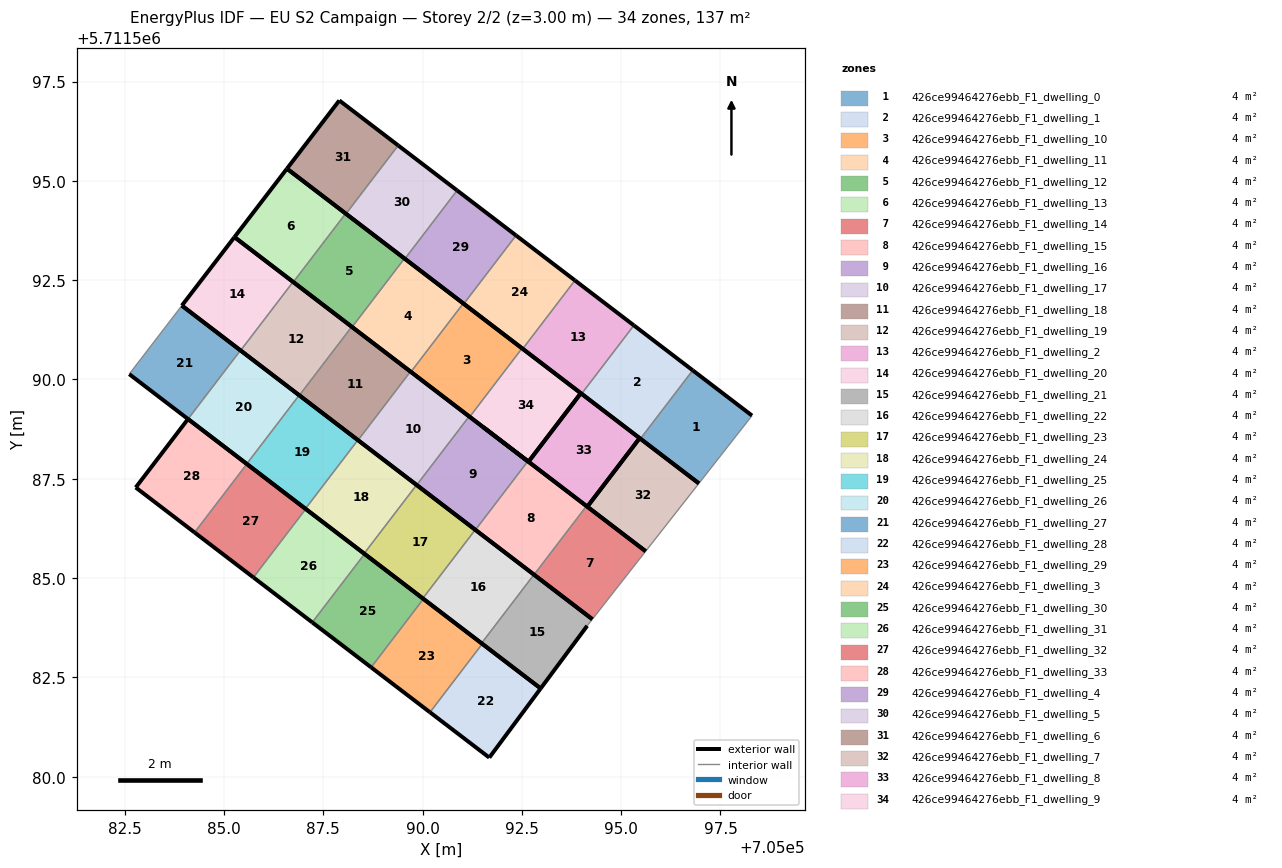
=== STOREY PLAN SPEC (per zone: floor XY polygon, exterior-wall plan segments, windows/doors) ===
zone 1: 426ce99464276ebb_F1_dwelling_0  (4.0 m²)
  floor: (705096.96, 5711587.38) (705098.29, 5711589.09) (705096.80, 5711590.23) (705095.48, 5711588.51)
  exterior wall: (705096.96, 5711587.38) – (705095.48, 5711588.51)  [1.9 m]
  exterior wall: (705096.80, 5711590.23) – (705098.29, 5711589.09)  [1.9 m]
  interior walls: 2
zone 2: 426ce99464276ebb_F1_dwelling_1  (4.0 m²)
  floor: (705095.48, 5711588.51) (705096.80, 5711590.23) (705095.32, 5711591.36) (705094.00, 5711589.64)
  exterior wall: (705095.48, 5711588.51) – (705094.00, 5711589.64)  [1.9 m]
  exterior wall: (705095.32, 5711591.36) – (705096.80, 5711590.23)  [1.9 m]
  interior walls: 2
zone 3: 426ce99464276ebb_F1_dwelling_10  (4.0 m²)
  floor: (705091.19, 5711589.06) (705092.51, 5711590.79) (705091.03, 5711591.92) (705089.71, 5711590.19)
  exterior wall: (705091.19, 5711589.06) – (705089.71, 5711590.19)  [1.9 m]
  exterior wall: (705091.03, 5711591.92) – (705092.51, 5711590.79)  [1.9 m]
  interior walls: 2
zone 4: 426ce99464276ebb_F1_dwelling_11  (4.0 m²)
  floor: (705089.71, 5711590.19) (705091.03, 5711591.92) (705089.55, 5711593.05) (705088.23, 5711591.32)
  exterior wall: (705089.71, 5711590.19) – (705088.23, 5711591.32)  [1.9 m]
  exterior wall: (705089.55, 5711593.05) – (705091.03, 5711591.92)  [1.9 m]
  interior walls: 2
zone 5: 426ce99464276ebb_F1_dwelling_12  (4.0 m²)
  floor: (705088.23, 5711591.32) (705089.55, 5711593.05) (705088.07, 5711594.18) (705086.75, 5711592.45)
  exterior wall: (705088.23, 5711591.32) – (705086.75, 5711592.45)  [1.9 m]
  exterior wall: (705088.07, 5711594.18) – (705089.55, 5711593.05)  [1.9 m]
  interior walls: 2
zone 6: 426ce99464276ebb_F1_dwelling_13  (4.0 m²)
  floor: (705086.75, 5711592.45) (705088.07, 5711594.18) (705086.59, 5711595.31) (705085.27, 5711593.58)
  exterior wall: (705086.75, 5711592.45) – (705085.27, 5711593.58)  [1.9 m]
  exterior wall: (705085.27, 5711593.58) – (705086.59, 5711595.31)  [2.2 m]
  exterior wall: (705086.59, 5711595.31) – (705088.07, 5711594.18)  [1.9 m]
  interior walls: 1
zone 7: 426ce99464276ebb_F1_dwelling_14  (4.0 m²)
  floor: (705094.28, 5711583.97) (705095.62, 5711585.68) (705094.13, 5711586.81) (705092.81, 5711585.09)
  exterior wall: (705094.28, 5711583.97) – (705092.81, 5711585.09)  [1.8 m]
  exterior wall: (705094.13, 5711586.81) – (705095.62, 5711585.68)  [1.9 m]
  interior walls: 2
zone 8: 426ce99464276ebb_F1_dwelling_15  (4.0 m²)
  floor: (705092.81, 5711585.09) (705094.13, 5711586.81) (705092.65, 5711587.94) (705091.33, 5711586.21)
  exterior wall: (705092.81, 5711585.09) – (705091.33, 5711586.21)  [1.9 m]
  exterior wall: (705092.65, 5711587.94) – (705094.13, 5711586.81)  [1.9 m]
  interior walls: 2
zone 9: 426ce99464276ebb_F1_dwelling_16  (4.0 m²)
  floor: (705091.33, 5711586.21) (705092.65, 5711587.94) (705091.17, 5711589.07) (705089.85, 5711587.34)
  exterior wall: (705091.33, 5711586.21) – (705089.85, 5711587.34)  [1.9 m]
  exterior wall: (705091.17, 5711589.07) – (705092.65, 5711587.94)  [1.9 m]
  interior walls: 2
zone 10: 426ce99464276ebb_F1_dwelling_17  (4.0 m²)
  floor: (705089.85, 5711587.34) (705091.17, 5711589.07) (705089.70, 5711590.20) (705088.38, 5711588.47)
  exterior wall: (705089.85, 5711587.34) – (705088.38, 5711588.47)  [1.9 m]
  exterior wall: (705089.70, 5711590.20) – (705091.17, 5711589.07)  [1.9 m]
  interior walls: 2
zone 11: 426ce99464276ebb_F1_dwelling_18  (4.0 m²)
  floor: (705088.38, 5711588.47) (705089.70, 5711590.20) (705088.22, 5711591.33) (705086.90, 5711589.60)
  exterior wall: (705088.38, 5711588.47) – (705086.90, 5711589.60)  [1.9 m]
  exterior wall: (705088.22, 5711591.33) – (705089.70, 5711590.20)  [1.9 m]
  interior walls: 2
zone 12: 426ce99464276ebb_F1_dwelling_19  (4.0 m²)
  floor: (705086.90, 5711589.60) (705088.22, 5711591.33) (705086.74, 5711592.46) (705085.42, 5711590.73)
  exterior wall: (705086.90, 5711589.60) – (705085.42, 5711590.73)  [1.9 m]
  exterior wall: (705086.74, 5711592.46) – (705088.22, 5711591.33)  [1.9 m]
  interior walls: 2
zone 13: 426ce99464276ebb_F1_dwelling_2  (4.0 m²)
  floor: (705094.00, 5711589.64) (705095.32, 5711591.36) (705093.84, 5711592.49) (705092.52, 5711590.77)
  exterior wall: (705094.00, 5711589.64) – (705092.52, 5711590.77)  [1.9 m]
  exterior wall: (705093.84, 5711592.49) – (705095.32, 5711591.36)  [1.9 m]
  interior walls: 2
zone 14: 426ce99464276ebb_F1_dwelling_20  (4.0 m²)
  floor: (705085.42, 5711590.73) (705086.74, 5711592.46) (705085.27, 5711593.58) (705083.94, 5711591.86)
  exterior wall: (705085.42, 5711590.73) – (705083.94, 5711591.86)  [1.9 m]
  exterior wall: (705083.94, 5711591.86) – (705085.27, 5711593.58)  [2.2 m]
  exterior wall: (705085.27, 5711593.58) – (705086.74, 5711592.46)  [1.9 m]
  interior walls: 1
zone 15: 426ce99464276ebb_F1_dwelling_21  (4.0 m²)
  floor: (705092.97, 5711582.22) (705094.15, 5711583.80) (705094.28, 5711583.97) (705092.81, 5711585.09) (705091.48, 5711583.36)
  exterior wall: (705092.81, 5711585.09) – (705094.28, 5711583.97)  [1.8 m]
  exterior wall: (705094.15, 5711583.80) – (705092.97, 5711582.22)  [2.0 m]
  exterior wall: (705092.97, 5711582.22) – (705091.48, 5711583.36)  [1.9 m]
  interior walls: 2
zone 16: 426ce99464276ebb_F1_dwelling_22  (4.0 m²)
  floor: (705091.48, 5711583.36) (705092.81, 5711585.09) (705091.33, 5711586.22) (705090.01, 5711584.49)
  exterior wall: (705091.48, 5711583.36) – (705090.01, 5711584.49)  [1.9 m]
  exterior wall: (705091.33, 5711586.22) – (705092.81, 5711585.09)  [1.9 m]
  interior walls: 2
zone 17: 426ce99464276ebb_F1_dwelling_23  (4.0 m²)
  floor: (705090.01, 5711584.49) (705091.33, 5711586.22) (705089.85, 5711587.35) (705088.53, 5711585.62)
  exterior wall: (705090.01, 5711584.49) – (705088.53, 5711585.62)  [1.9 m]
  exterior wall: (705089.85, 5711587.35) – (705091.33, 5711586.22)  [1.9 m]
  interior walls: 2
zone 18: 426ce99464276ebb_F1_dwelling_24  (4.0 m²)
  floor: (705088.53, 5711585.62) (705089.85, 5711587.35) (705088.37, 5711588.47) (705087.05, 5711586.75)
  exterior wall: (705088.53, 5711585.62) – (705087.05, 5711586.75)  [1.9 m]
  exterior wall: (705088.37, 5711588.47) – (705089.85, 5711587.35)  [1.9 m]
  interior walls: 2
zone 19: 426ce99464276ebb_F1_dwelling_25  (4.0 m²)
  floor: (705087.05, 5711586.75) (705088.37, 5711588.47) (705086.90, 5711589.60) (705085.58, 5711587.88)
  exterior wall: (705087.05, 5711586.75) – (705085.58, 5711587.88)  [1.9 m]
  exterior wall: (705086.90, 5711589.60) – (705088.37, 5711588.47)  [1.9 m]
  interior walls: 2
zone 20: 426ce99464276ebb_F1_dwelling_26  (4.0 m²)
  floor: (705085.58, 5711587.88) (705086.90, 5711589.60) (705085.42, 5711590.73) (705084.10, 5711589.00)
  exterior wall: (705085.58, 5711587.88) – (705084.10, 5711589.00)  [1.9 m]
  exterior wall: (705085.42, 5711590.73) – (705086.90, 5711589.60)  [1.9 m]
  interior walls: 2
zone 21: 426ce99464276ebb_F1_dwelling_27  (4.0 m²)
  floor: (705084.10, 5711589.00) (705085.42, 5711590.73) (705083.94, 5711591.86) (705082.62, 5711590.13)
  exterior wall: (705084.10, 5711589.00) – (705082.62, 5711590.13)  [1.9 m]
  exterior wall: (705083.94, 5711591.86) – (705085.42, 5711590.73)  [1.9 m]
  interior walls: 2
zone 22: 426ce99464276ebb_F1_dwelling_28  (4.0 m²)
  floor: (705091.68, 5711580.48) (705092.97, 5711582.22) (705091.50, 5711583.35) (705090.19, 5711581.62)
  exterior wall: (705092.97, 5711582.22) – (705091.68, 5711580.48)  [2.2 m]
  exterior wall: (705091.68, 5711580.48) – (705090.19, 5711581.62)  [1.9 m]
  exterior wall: (705091.50, 5711583.35) – (705092.97, 5711582.22)  [1.8 m]
  interior walls: 1
zone 23: 426ce99464276ebb_F1_dwelling_29  (4.0 m²)
  floor: (705090.19, 5711581.62) (705091.50, 5711583.35) (705090.02, 5711584.48) (705088.71, 5711582.75)
  exterior wall: (705090.19, 5711581.62) – (705088.71, 5711582.75)  [1.9 m]
  exterior wall: (705090.02, 5711584.48) – (705091.50, 5711583.35)  [1.9 m]
  interior walls: 2
zone 24: 426ce99464276ebb_F1_dwelling_3  (4.0 m²)
  floor: (705092.52, 5711590.77) (705093.84, 5711592.49) (705092.35, 5711593.63) (705091.04, 5711591.91)
  exterior wall: (705092.52, 5711590.77) – (705091.04, 5711591.91)  [1.9 m]
  exterior wall: (705092.35, 5711593.63) – (705093.84, 5711592.49)  [1.9 m]
  interior walls: 2
zone 25: 426ce99464276ebb_F1_dwelling_30  (4.0 m²)
  floor: (705088.71, 5711582.75) (705090.02, 5711584.48) (705088.54, 5711585.61) (705087.22, 5711583.89)
  exterior wall: (705088.71, 5711582.75) – (705087.22, 5711583.89)  [1.9 m]
  exterior wall: (705088.54, 5711585.61) – (705090.02, 5711584.48)  [1.9 m]
  interior walls: 2
zone 26: 426ce99464276ebb_F1_dwelling_31  (4.0 m²)
  floor: (705087.22, 5711583.89) (705088.54, 5711585.61) (705087.06, 5711586.74) (705085.74, 5711585.02)
  exterior wall: (705087.22, 5711583.89) – (705085.74, 5711585.02)  [1.9 m]
  exterior wall: (705087.06, 5711586.74) – (705088.54, 5711585.61)  [1.9 m]
  interior walls: 2
zone 27: 426ce99464276ebb_F1_dwelling_32  (4.0 m²)
  floor: (705085.74, 5711585.02) (705087.06, 5711586.74) (705085.58, 5711587.87) (705084.26, 5711586.15)
  exterior wall: (705085.74, 5711585.02) – (705084.26, 5711586.15)  [1.9 m]
  exterior wall: (705085.58, 5711587.87) – (705087.06, 5711586.74)  [1.9 m]
  interior walls: 2
zone 28: 426ce99464276ebb_F1_dwelling_33  (4.0 m²)
  floor: (705084.26, 5711586.15) (705085.58, 5711587.87) (705084.10, 5711589.00) (705082.78, 5711587.28)
  exterior wall: (705084.26, 5711586.15) – (705082.78, 5711587.28)  [1.9 m]
  exterior wall: (705082.78, 5711587.28) – (705084.10, 5711589.00)  [2.2 m]
  exterior wall: (705084.10, 5711589.00) – (705085.58, 5711587.87)  [1.9 m]
  interior walls: 1
zone 29: 426ce99464276ebb_F1_dwelling_4  (4.0 m²)
  floor: (705091.04, 5711591.91) (705092.35, 5711593.63) (705090.87, 5711594.76) (705089.56, 5711593.04)
  exterior wall: (705091.04, 5711591.91) – (705089.56, 5711593.04)  [1.9 m]
  exterior wall: (705090.87, 5711594.76) – (705092.35, 5711593.63)  [1.9 m]
  interior walls: 2
zone 30: 426ce99464276ebb_F1_dwelling_5  (4.0 m²)
  floor: (705089.56, 5711593.04) (705090.87, 5711594.76) (705089.39, 5711595.89) (705088.07, 5711594.17)
  exterior wall: (705089.56, 5711593.04) – (705088.07, 5711594.17)  [1.9 m]
  exterior wall: (705089.39, 5711595.89) – (705090.87, 5711594.76)  [1.9 m]
  interior walls: 2
zone 31: 426ce99464276ebb_F1_dwelling_6  (4.0 m²)
  floor: (705088.07, 5711594.17) (705089.39, 5711595.89) (705087.91, 5711597.02) (705086.59, 5711595.31)
  exterior wall: (705088.07, 5711594.17) – (705086.59, 5711595.31)  [1.9 m]
  exterior wall: (705086.59, 5711595.31) – (705087.91, 5711597.02)  [2.2 m]
  exterior wall: (705087.91, 5711597.02) – (705089.39, 5711595.89)  [1.9 m]
  interior walls: 1
zone 32: 426ce99464276ebb_F1_dwelling_7  (4.0 m²)
  floor: (705095.62, 5711585.68) (705096.96, 5711587.38) (705095.46, 5711588.52) (705094.15, 5711586.80)
  exterior wall: (705095.62, 5711585.68) – (705094.15, 5711586.80)  [1.8 m]
  exterior wall: (705094.15, 5711586.80) – (705095.46, 5711588.52)  [2.2 m]
  exterior wall: (705095.46, 5711588.52) – (705096.96, 5711587.38)  [1.9 m]
  interior walls: 1
zone 33: 426ce99464276ebb_F1_dwelling_8  (4.0 m²)
  floor: (705095.46, 5711588.52) (705094.15, 5711586.80) (705091.53, 5711588.80) (705092.67, 5711587.93) (705093.98, 5711589.65)
  exterior wall: (705094.13, 5711586.81) – (705094.15, 5711586.80)  [0.0 m]
  exterior wall: (705094.15, 5711586.80) – (705095.46, 5711588.52)  [2.2 m]
  exterior wall: (705095.46, 5711588.52) – (705093.98, 5711589.65)  [1.9 m]
  exterior wall: (705093.98, 5711589.65) – (705092.67, 5711587.93)  [2.2 m]
  exterior wall: (705092.67, 5711587.93) – (705091.53, 5711588.80)  [1.4 m]
  exterior wall: (705091.53, 5711588.80) – (705094.13, 5711586.81)  [3.3 m]
zone 34: 426ce99464276ebb_F1_dwelling_9  (4.0 m²)
  floor: (705092.67, 5711587.93) (705093.98, 5711589.65) (705092.51, 5711590.79) (705091.19, 5711589.06)
  exterior wall: (705093.98, 5711589.65) – (705092.67, 5711587.93)  [2.2 m]
  exterior wall: (705092.67, 5711587.93) – (705091.19, 5711589.06)  [1.9 m]
  exterior wall: (705092.51, 5711590.79) – (705093.98, 5711589.65)  [1.9 m]
  interior walls: 1

=== DERIVED (storey summary) ===
Building: EU S2 Campaign
Storey: 2 of 2  (floor level z = 3.00 m)
Storey gross floor area: 137.4 m²
Zones on this storey: 34
  - 426ce99464276ebb_F1_dwelling_0: floor 4.0 m²; exterior wall 3.7 m (11.2 m²); WWR 0.0%
  - 426ce99464276ebb_F1_dwelling_1: floor 4.0 m²; exterior wall 3.7 m (11.2 m²); WWR 0.0%
  - 426ce99464276ebb_F1_dwelling_10: floor 4.0 m²; exterior wall 3.7 m (11.2 m²); WWR 0.0%
  - 426ce99464276ebb_F1_dwelling_11: floor 4.0 m²; exterior wall 3.7 m (11.2 m²); WWR 0.0%
  - 426ce99464276ebb_F1_dwelling_12: floor 4.0 m²; exterior wall 3.7 m (11.2 m²); WWR 0.0%
  - 426ce99464276ebb_F1_dwelling_13: floor 4.0 m²; exterior wall 5.9 m (17.7 m²); WWR 0.0%
  - 426ce99464276ebb_F1_dwelling_14: floor 4.0 m²; exterior wall 3.7 m (11.2 m²); WWR 0.0%
  - 426ce99464276ebb_F1_dwelling_15: floor 4.0 m²; exterior wall 3.7 m (11.1 m²); WWR 0.0%
  - 426ce99464276ebb_F1_dwelling_16: floor 4.0 m²; exterior wall 3.7 m (11.2 m²); WWR 0.0%
  - 426ce99464276ebb_F1_dwelling_17: floor 4.0 m²; exterior wall 3.7 m (11.2 m²); WWR 0.0%
  - 426ce99464276ebb_F1_dwelling_18: floor 4.0 m²; exterior wall 3.7 m (11.2 m²); WWR 0.0%
  - 426ce99464276ebb_F1_dwelling_19: floor 4.0 m²; exterior wall 3.7 m (11.2 m²); WWR 0.0%
  - 426ce99464276ebb_F1_dwelling_2: floor 4.0 m²; exterior wall 3.7 m (11.2 m²); WWR 0.0%
  - 426ce99464276ebb_F1_dwelling_20: floor 4.0 m²; exterior wall 5.9 m (17.7 m²); WWR 0.0%
  - 426ce99464276ebb_F1_dwelling_21: floor 4.0 m²; exterior wall 5.7 m (17.1 m²); WWR 0.0%
  - 426ce99464276ebb_F1_dwelling_22: floor 4.0 m²; exterior wall 3.7 m (11.2 m²); WWR 0.0%
  - 426ce99464276ebb_F1_dwelling_23: floor 4.0 m²; exterior wall 3.7 m (11.2 m²); WWR 0.0%
  - 426ce99464276ebb_F1_dwelling_24: floor 4.0 m²; exterior wall 3.7 m (11.2 m²); WWR 0.0%
  - 426ce99464276ebb_F1_dwelling_25: floor 4.0 m²; exterior wall 3.7 m (11.2 m²); WWR 0.0%
  - 426ce99464276ebb_F1_dwelling_26: floor 4.0 m²; exterior wall 3.7 m (11.2 m²); WWR 0.0%
  - 426ce99464276ebb_F1_dwelling_27: floor 4.0 m²; exterior wall 3.7 m (11.2 m²); WWR 0.0%
  - 426ce99464276ebb_F1_dwelling_28: floor 4.0 m²; exterior wall 5.9 m (17.7 m²); WWR 0.0%
  - 426ce99464276ebb_F1_dwelling_29: floor 4.0 m²; exterior wall 3.7 m (11.2 m²); WWR 0.0%
  - 426ce99464276ebb_F1_dwelling_3: floor 4.0 m²; exterior wall 3.7 m (11.2 m²); WWR 0.0%
  - 426ce99464276ebb_F1_dwelling_30: floor 4.0 m²; exterior wall 3.7 m (11.2 m²); WWR 0.0%
  - 426ce99464276ebb_F1_dwelling_31: floor 4.0 m²; exterior wall 3.7 m (11.2 m²); WWR 0.0%
  - 426ce99464276ebb_F1_dwelling_32: floor 4.0 m²; exterior wall 3.7 m (11.2 m²); WWR 0.0%
  - 426ce99464276ebb_F1_dwelling_33: floor 4.0 m²; exterior wall 5.9 m (17.7 m²); WWR 0.0%
  - 426ce99464276ebb_F1_dwelling_4: floor 4.0 m²; exterior wall 3.7 m (11.2 m²); WWR 0.0%
  - 426ce99464276ebb_F1_dwelling_5: floor 4.0 m²; exterior wall 3.7 m (11.2 m²); WWR 0.0%
  - 426ce99464276ebb_F1_dwelling_6: floor 4.0 m²; exterior wall 5.9 m (17.7 m²); WWR 0.0%
  - 426ce99464276ebb_F1_dwelling_7: floor 4.0 m²; exterior wall 5.9 m (17.7 m²); WWR 0.0%
  - 426ce99464276ebb_F1_dwelling_8: floor 4.0 m²; exterior wall 10.9 m (32.8 m²); WWR 0.0%
  - 426ce99464276ebb_F1_dwelling_9: floor 4.0 m²; exterior wall 5.9 m (17.7 m²); WWR 0.0%
Zone adjacency (shared interzone walls):
  - 426ce99464276ebb_F1_dwelling_0 ↔ 426ce99464276ebb_F1_dwelling_1
  - 426ce99464276ebb_F1_dwelling_1 ↔ 426ce99464276ebb_F1_dwelling_2
  - 426ce99464276ebb_F1_dwelling_10 ↔ 426ce99464276ebb_F1_dwelling_11
  - 426ce99464276ebb_F1_dwelling_10 ↔ 426ce99464276ebb_F1_dwelling_9
  - 426ce99464276ebb_F1_dwelling_11 ↔ 426ce99464276ebb_F1_dwelling_12
  - 426ce99464276ebb_F1_dwelling_12 ↔ 426ce99464276ebb_F1_dwelling_13
  - 426ce99464276ebb_F1_dwelling_14 ↔ 426ce99464276ebb_F1_dwelling_15
  - 426ce99464276ebb_F1_dwelling_15 ↔ 426ce99464276ebb_F1_dwelling_16
  - 426ce99464276ebb_F1_dwelling_16 ↔ 426ce99464276ebb_F1_dwelling_17
  - 426ce99464276ebb_F1_dwelling_17 ↔ 426ce99464276ebb_F1_dwelling_18
  - 426ce99464276ebb_F1_dwelling_18 ↔ 426ce99464276ebb_F1_dwelling_19
  - 426ce99464276ebb_F1_dwelling_19 ↔ 426ce99464276ebb_F1_dwelling_20
  - 426ce99464276ebb_F1_dwelling_2 ↔ 426ce99464276ebb_F1_dwelling_3
  - 426ce99464276ebb_F1_dwelling_21 ↔ 426ce99464276ebb_F1_dwelling_22
  - 426ce99464276ebb_F1_dwelling_22 ↔ 426ce99464276ebb_F1_dwelling_23
  - 426ce99464276ebb_F1_dwelling_23 ↔ 426ce99464276ebb_F1_dwelling_24
  - 426ce99464276ebb_F1_dwelling_24 ↔ 426ce99464276ebb_F1_dwelling_25
  - 426ce99464276ebb_F1_dwelling_25 ↔ 426ce99464276ebb_F1_dwelling_26
  - 426ce99464276ebb_F1_dwelling_26 ↔ 426ce99464276ebb_F1_dwelling_27
  - 426ce99464276ebb_F1_dwelling_28 ↔ 426ce99464276ebb_F1_dwelling_29
  - 426ce99464276ebb_F1_dwelling_29 ↔ 426ce99464276ebb_F1_dwelling_30
  - 426ce99464276ebb_F1_dwelling_3 ↔ 426ce99464276ebb_F1_dwelling_4
  - 426ce99464276ebb_F1_dwelling_30 ↔ 426ce99464276ebb_F1_dwelling_31
  - 426ce99464276ebb_F1_dwelling_31 ↔ 426ce99464276ebb_F1_dwelling_32
  - 426ce99464276ebb_F1_dwelling_32 ↔ 426ce99464276ebb_F1_dwelling_33
  - 426ce99464276ebb_F1_dwelling_4 ↔ 426ce99464276ebb_F1_dwelling_5
  - 426ce99464276ebb_F1_dwelling_5 ↔ 426ce99464276ebb_F1_dwelling_6